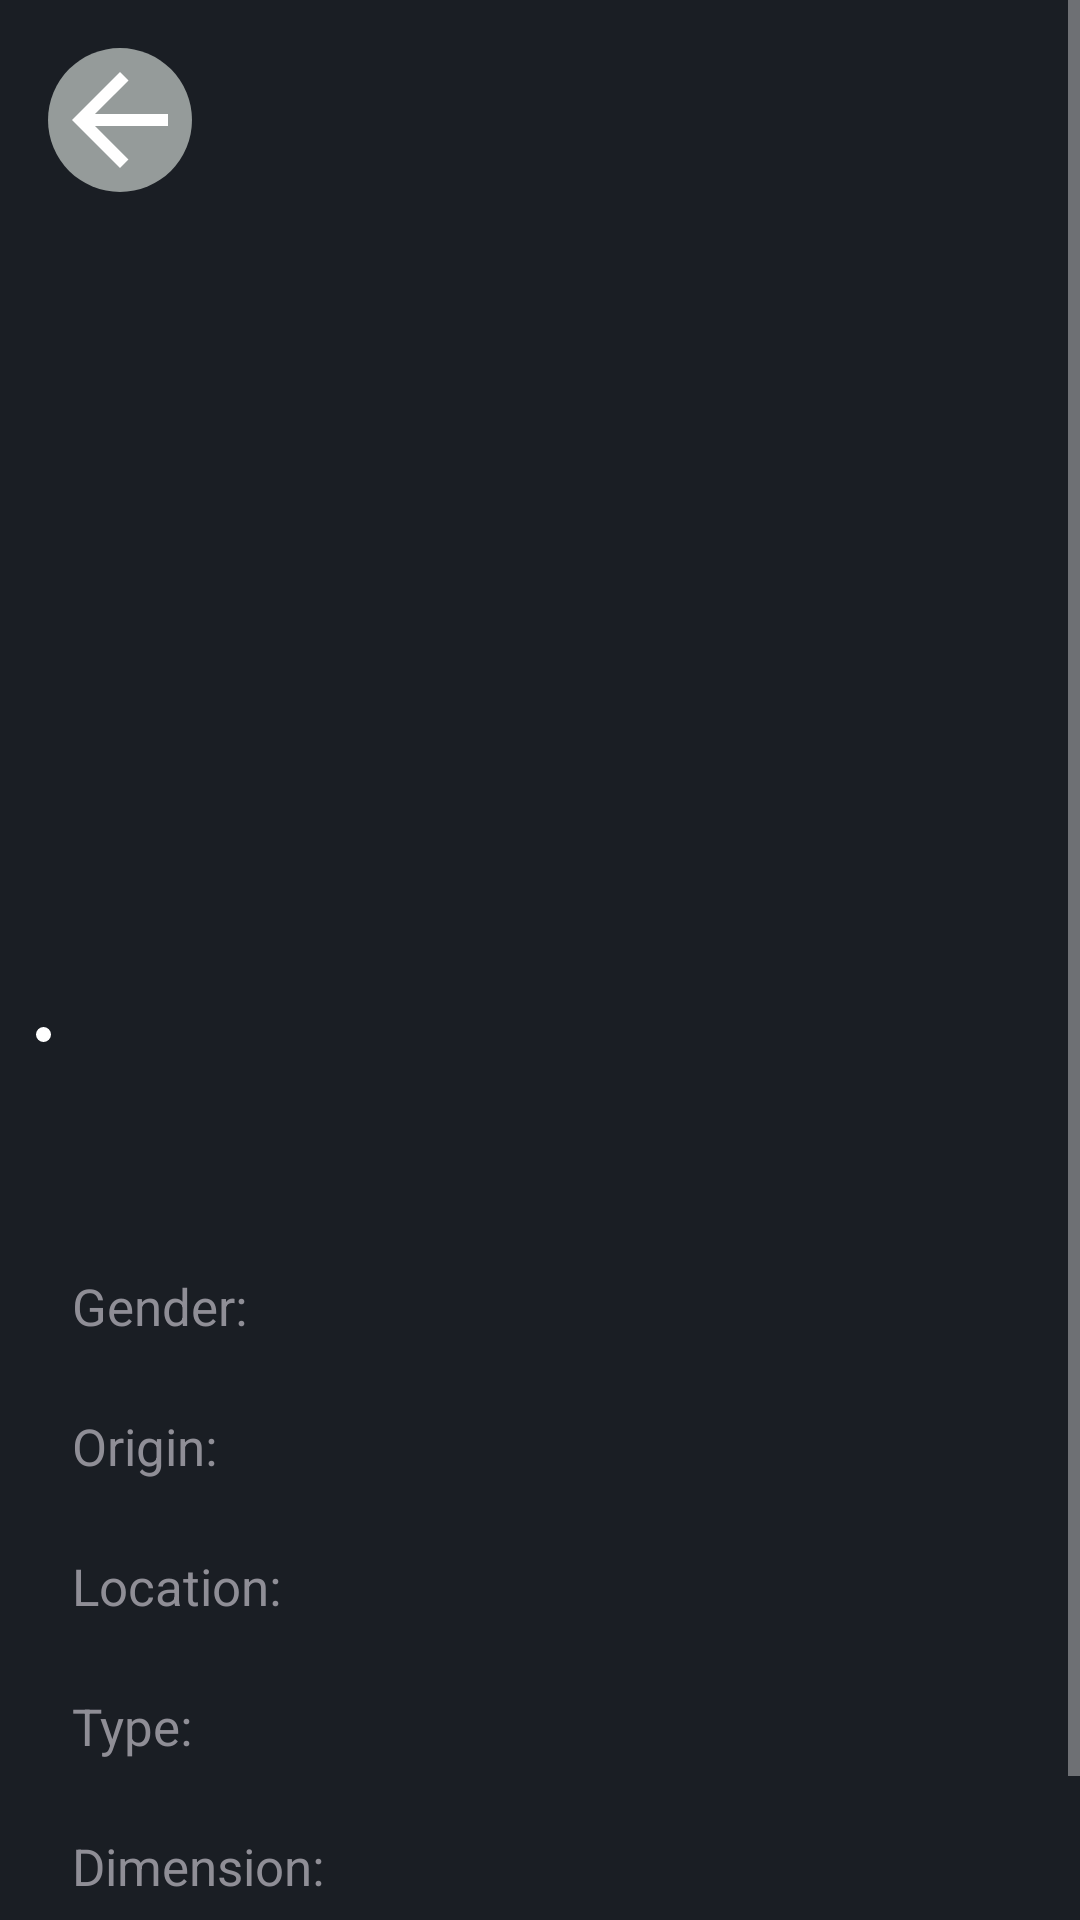

Layout XML and referenced resources for this Android screen:
<!-- AndroidManifest.xml: application theme Theme.Design.NoActionBar -->
<!-- res/layout/fragment_details.xml -->
<?xml version="1.0" encoding="utf-8"?>
<FrameLayout xmlns:android="http://schemas.android.com/apk/res/android"
    xmlns:app="http://schemas.android.com/apk/res-auto"
    xmlns:tools="http://schemas.android.com/tools"
    android:layout_width="match_parent"
    android:layout_height="match_parent"
    android:background="@color/background_color"
    tools:context=".fragments.FragmentDetails">


    <ScrollView
        android:layout_width="match_parent"
        android:layout_height="match_parent">

        <androidx.constraintlayout.widget.ConstraintLayout
            android:layout_width="match_parent"
            android:layout_height="wrap_content"
            android:orientation="vertical">

            <ImageView
                android:id="@+id/imageView_in_details"
                android:layout_width="match_parent"
                android:layout_height="400dp"
                android:contentDescription="@string/details_photo_of_character"
                android:foreground="@drawable/gradient_foreground_image"
                android:scaleType="centerCrop"
                app:layout_constraintEnd_toEndOf="parent"
                app:layout_constraintHorizontal_bias="0.0"
                app:layout_constraintStart_toStartOf="parent"
                app:layout_constraintTop_toTopOf="parent"
                app:layout_constraintVertical_weight="10"
                tools:src="@drawable/example_image_fir_details" />

            <TextView
                android:id="@+id/Name_in_details"
                android:layout_width="match_parent"
                android:layout_height="wrap_content"
                android:layout_margin="@dimen/text_margin_default"
                android:layout_gravity="bottom"
                android:singleLine="true"
                android:textColor="@color/white"
                android:textSize="35sp"
                app:layout_constraintBottom_toTopOf="@+id/Status_in_details"
                tools:layout_editor_absoluteX="16dp" />

            <TextView
                android:id="@+id/Status_in_details"
                android:layout_width="match_parent"
                android:layout_marginHorizontal="@dimen/text_margin_default"
                android:layout_height="30dp"
                android:layout_gravity="bottom"
                android:layout_marginBottom="40dp"
                android:gravity="center_vertical"
                android:singleLine="true"
                android:textColor="@color/white"
                android:textSize="@dimen/text_big_size"
                app:drawableLeftCompat="@drawable/white_circle"
                app:layout_constraintBottom_toBottomOf="@+id/imageView_in_details"
                tools:layout_editor_absoluteX="16dp" />

            <LinearLayout
                android:id="@+id/linearLayout"
                android:layout_width="wrap_content"
                android:layout_height="match_parent"
                android:layout_marginHorizontal="12dp"
                android:orientation="vertical"
                app:layout_constraintBottom_toBottomOf="parent"
                app:layout_constraintStart_toStartOf="parent"
                app:layout_constraintTop_toBottomOf="@+id/imageView_in_details">


                <TextView
                    android:layout_width="wrap_content"
                    android:layout_height="wrap_content"
                    android:layout_marginStart="@dimen/text_margin_default"
                    android:layout_marginTop="24dp"
                    android:layout_marginBottom="@dimen/text_margin_default"
                    android:text="@string/gender"
                    android:textColor="@color/dark_color_textView"
                    android:textSize="@dimen/text_big_size" />

                <TextView
                    android:layout_width="wrap_content"
                    android:layout_height="wrap_content"
                    android:layout_margin="@dimen/text_margin_default"
                    android:text="@string/origin_in_details"

                    android:textColor="@color/dark_color_textView"
                    android:textSize="@dimen/text_big_size" />

                <TextView
                    android:layout_width="wrap_content"
                    android:layout_height="wrap_content"
                    android:layout_margin="@dimen/text_margin_default"
                    android:text="@string/location_in_details"
                    android:textColor="@color/dark_color_textView"

                    android:textSize="@dimen/text_big_size" />

                <TextView
                    android:layout_width="wrap_content"
                    android:layout_height="wrap_content"
                    android:layout_margin="@dimen/text_margin_default"
                    android:text="@string/type_in_details"
                    android:textColor="@color/dark_color_textView"

                    android:textSize="@dimen/text_big_size" />

                <TextView
                    android:layout_width="wrap_content"
                    android:layout_height="wrap_content"
                    android:layout_margin="@dimen/text_margin_default"
                    android:text="@string/dimension_in_details"
                    android:textColor="@color/dark_color_textView"

                    android:textSize="@dimen/text_big_size" />

                <TextView
                    android:layout_width="wrap_content"
                    android:layout_height="wrap_content"
                    android:layout_margin="@dimen/text_margin_default"
                    android:text="@string/episodes_in_details"
                    android:textColor="@color/dark_color_textView"

                    android:textSize="@dimen/text_big_size" />
            </LinearLayout>

            <LinearLayout
                android:layout_width="match_parent"
                android:layout_height="match_parent"
                android:layout_marginEnd="@dimen/text_margin_default"
                android:gravity="end"
                android:orientation="vertical"
                app:layout_constraintBottom_toBottomOf="parent"
                app:layout_constraintEnd_toEndOf="parent"
                app:layout_constraintStart_toEndOf="@+id/linearLayout"
                app:layout_constraintTop_toBottomOf="@+id/imageView_in_details">

                <TextView
                    android:id="@+id/textView_gender_in_details"
                    android:layout_width="wrap_content"
                    android:layout_height="wrap_content"
                    android:layout_marginTop="24dp"
                    android:layout_marginEnd="@dimen/text_margin_default"
                    android:layout_marginBottom="@dimen/text_margin_default"
                    android:singleLine="true"

                    android:text=""
                    android:textColor="@color/white"
                    android:textSize="@dimen/text_big_size" />

                <TextView
                    android:id="@+id/textView_origin_in_details"
                    android:layout_width="wrap_content"
                    android:layout_height="wrap_content"
                    android:layout_margin="@dimen/text_margin_default"
                    android:singleLine="true"
                    android:text=""

                    android:textColor="@color/white"
                    android:textSize="@dimen/text_big_size" />

                <TextView
                    android:id="@+id/textView_location_in_details"
                    android:layout_width="wrap_content"
                    android:layout_height="wrap_content"
                    android:layout_margin="@dimen/text_margin_default"
                    android:singleLine="true"
                    android:text=""
                    android:textColor="@color/white"

                    android:textSize="@dimen/text_big_size" />

                <TextView
                    android:id="@+id/textView_type_in_details"
                    android:layout_width="wrap_content"
                    android:layout_height="wrap_content"
                    android:layout_margin="@dimen/text_margin_default"
                    android:singleLine="true"
                    android:text=""
                    android:textColor="@color/white"

                    android:textSize="@dimen/text_big_size" />

                <TextView
                    android:id="@+id/textView_dimension_in_details"
                    android:layout_width="wrap_content"
                    android:layout_height="wrap_content"
                    android:layout_margin="@dimen/text_margin_default"
                    android:singleLine="true"
                    android:text=""
                    android:textColor="@color/white"

                    android:textSize="@dimen/text_big_size" />

                <TextView
                    android:id="@+id/textView_episode_in_details"
                    android:layout_width="wrap_content"
                    android:layout_height="wrap_content"
                    android:layout_margin="@dimen/text_margin_default"
                    android:singleLine="true"
                    android:text=""
                    android:textColor="@color/white"

                    android:textSize="@dimen/text_big_size" />
            </LinearLayout>

        </androidx.constraintlayout.widget.ConstraintLayout>
    </ScrollView>

    <ImageButton
        android:id="@+id/img_b"
        android:layout_width="48dp"
        android:layout_height="48dp"
        android:layout_marginStart="16dp"
        android:layout_marginTop="16dp"
        android:background="@drawable/background_back_btn"
        android:contentDescription="@string/back_button"
        android:src="@drawable/img_state_btn_back_details" />


</FrameLayout>
<!-- resources referenced by this layout -->
<resources>
  <color name="background_color">#1a1e24</color>
  <color name="dark_color_textView">#8f8e96</color>
  <color name="white">#FFFFFFFF</color>
  <dimen name="text_big_size">17sp</dimen>
  <dimen name="text_margin_default">12dp</dimen>
  <!-- drawable background_back_btn (drawable) -->
  <?xml version="1.0" encoding="utf-8"?>
  <shape xmlns:android="http://schemas.android.com/apk/res/android"
      android:shape="oval">
  
      <solid
          android:color="#959B9A"
  
          />
  
  </shape>
  <!-- drawable example_image_fir_details: png bitmap (drawable, 130629 bytes) -->
  <!-- drawable gradient_foreground_image (drawable) -->
  <?xml version="1.0" encoding="utf-8"?>
  <selector xmlns:android="http://schemas.android.com/apk/res/android">
      <item>
  
          <shape>
  
              <gradient
                  android:startColor="@color/black"
  
                  android:angle="90"
                  android:dither="true" />
  
          </shape>
      </item>
  
      </selector>
  <!-- drawable img_state_btn_back_details (drawable) -->
  <?xml version="1.0" encoding="utf-8"?>
  <selector xmlns:android="http://schemas.android.com/apk/res/android">
      <item android:drawable="@drawable/ic_baseline_arrow_back_24_black"
          android:state_pressed="true"/>
      <item android:drawable="@drawable/ic_baseline_arrow_back_24_white"/>
  </selector>
  <!-- drawable white_circle (drawable) -->
  <?xml version="1.0" encoding="utf-8"?>
  <selector xmlns:android="http://schemas.android.com/apk/res/android">
      <item>
          <shape android:shape="oval"
              android:innerRadius="@dimen/radius">
              <size
                  android:height="5dp"
                  android:width="5dp"/>
              <solid
                  android:color="@color/white" />
          </shape>
      </item>
  </selector>
  <string name="back_button">back button</string>
  <string name="details_photo_of_character">Show the details photo of characters</string>
  <string name="dimension_in_details">Dimension:</string>
  <string name="episodes_in_details">Episodes:</string>
  <string name="gender">Gender:</string>
  <string name="location_in_details">Location:</string>
  <string name="origin_in_details">Origin:</string>
  <string name="type_in_details">Type:</string>
  <color name="black">#FF000000</color>
  <!-- drawable ic_baseline_arrow_back_24_black (drawable) -->
  <vector xmlns:android="http://schemas.android.com/apk/res/android"
      android:width="48dp"
      android:height="48dp"
      android:viewportWidth="24"
      android:viewportHeight="24"
      android:tint="?attr/colorControlNormal"
      android:autoMirrored="true">
    <path
        android:fillColor="@android:color/black"
        android:pathData="M20,11H7.83l5.59,-5.59L12,4l-8,8 8,8 1.41,-1.41L7.83,13H20v-2z"/>
  </vector>
  <!-- drawable ic_baseline_arrow_back_24_white (drawable) -->
  <vector android:autoMirrored="true"
      android:height="48dp"
      android:tint="#FFFFFF"
      android:viewportHeight="24"
      android:viewportWidth="24"
      android:width="48dp"
      xmlns:android="http://schemas.android.com/apk/res/android">
      <path android:fillColor="#dfdfdf"
          android:pathData="M20,11H7.83l5.59,-5.59L12,4l-8,8 8,8 1.41,-1.41L7.83,13H20v-2z"/>
  </vector>
  <dimen name="radius">17dp</dimen>
</resources>
